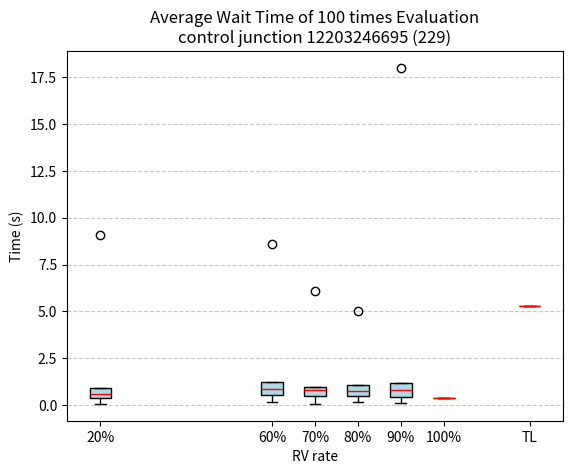

Python code for this plot:
import matplotlib.pyplot as plt

# 数据
data_20 = {
    "Minimum": 0.06,
    "Q1": 0.4,
    "Median":0.6,
    "Q3": 0.91,
    "Maximum": 9.06
}

data_60 = {
    "Minimum": 0.18,
    "Q1": 0.51,
    "Median": 0.88,
    "Q3": 1.21,
    "Maximum": 8.6
}

data_70 = {
    "Minimum": 0.07,
    "Q1": 0.49,
    "Median": 0.79,
    "Q3": 0.94,
    "Maximum": 6.09
}

data_80 = {
    "Minimum": 0.14,
    "Q1": 0.5,
    "Median": 0.75,
    "Q3": 1.08,
    "Maximum": 5.0
}

data_90 = {
    "Minimum": 0.1,
    "Q1": 0.43,
    "Median": 0.83,
    "Q3":  1.18,
    "Maximum": 18.01
}

data_100 = {
    "Minimum": 0.38,
    "Q1": 0.38,
    "Median": 0.38,
    "Q3": 0.38,
    "Maximum": 0.38
}

# 构造箱线图数据
box_data = [
    [data_20["Minimum"], data_20["Q1"], data_20["Median"], data_20["Q3"], data_20["Maximum"]],
    [data_60["Minimum"], data_60["Q1"], data_60["Median"], data_60["Q3"], data_60["Maximum"]],
    [data_70["Minimum"], data_70["Q1"], data_70["Median"], data_70["Q3"], data_70["Maximum"]],
    [data_80["Minimum"], data_80["Q1"], data_80["Median"], data_80["Q3"], data_80["Maximum"]],
    [data_90["Minimum"], data_90["Q1"], data_90["Median"], data_90["Q3"], data_90["Maximum"]],
    [data_100["Minimum"], data_100["Q1"], data_100["Median"], data_100["Q3"], data_100["Maximum"]]
]

# 添加固定值数据
fixed_value = 5.27

# 更新箱线图数据
box_data.append([fixed_value])  # 固定值作为独立数据点

# 绘制箱线图
fig, ax = plt.subplots()
ax.boxplot(box_data, vert=True, positions=[20, 60, 70, 80, 90, 100, 120], widths=5, patch_artist=True,
           boxprops=dict(facecolor="lightblue"), medianprops=dict(color="red"))

# boxplot = ax.boxplot(box_data, vert=True, positions=[20, 60, 80, 100], widths=10, patch_artist=True,
#                      boxprops=dict(facecolor="lightblue"), medianprops=dict(color="red"),
#                      flierprops=dict(marker='.'))

# 设置标题和轴标签
plt.title("Average Wait Time of 100 times Evaluation\ncontrol junction 12203246695 (229)")
plt.xlabel("RV rate")
plt.ylabel("Time (s)")
plt.xticks([20, 60, 70, 80, 90, 100, 120], ["20%", "60%", "70%", "80%", "90%", "100%", "TL"])
plt.grid(axis="y", linestyle="--", alpha=0.7)

# 显示图形
plt.show()
